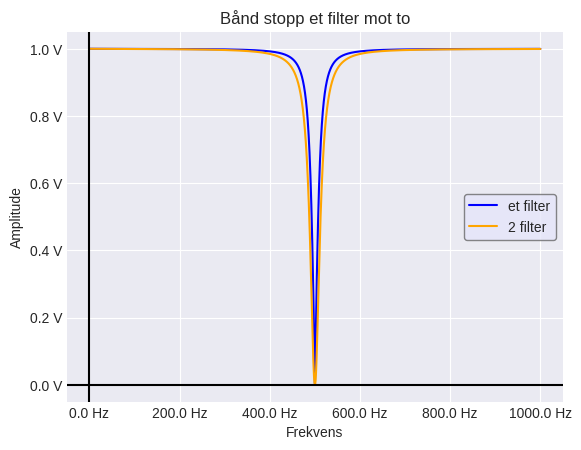

This chart was generated by the following Python code:
import numpy as np
import matplotlib.pyplot as plt
import matplotlib.ticker as mticker 

def fToW(f):
    return f*2*np.pi

def v2(f,R,L,C):
    w = fToW(f)
    return R/np.sqrt((R**2) + ((w*L)/(1-w**2 * L *C)**2))

def toDB(xout):
    return 20*np.log10(xout)

R = 1e3
L = 0.80 #sett fra funnet verdi
resonansFrekvens = 500
C = 1/(L*fToW(resonansFrekvens)**2)


f_verdier = np.linspace(0,1000,10000)
v2Verdier = v2(f_verdier,R,L,C)
v2VerdierDB = toDB(v2Verdier)

# plt.figure(figsize=(8,8))
# plt.subplot(1,2,1)
plt.style.use("seaborn-v0_8-dark")
plt.plot(f_verdier,v2Verdier,color="blue",label="et filter")
plt.plot(f_verdier,v2Verdier**2,color="orange",label="2 filter")
plt.axhline(y=0,color = "black")
plt.axvline(x=0,color = "black")
plt.grid()
# plt.gca().set_xscale("log")
plt.title(f"Bånd stopp et filter mot to")
plt.xlabel("Frekvens")
plt.ylabel("Amplitude")
plt.gca().yaxis.set_major_formatter(mticker.FormatStrFormatter('%.1f V'))
plt.gca().xaxis.set_major_formatter(mticker.FormatStrFormatter('%.1f Hz'))
plt.legend(frameon=True,edgecolor="dimgray",facecolor="lavender")
plt.show()

# plt.subplot(1,2,2)
# plt.style.use("seaborn-v0_8-dark")
# plt.plot(f_verdier,v2Verdier**2,color="orange",label="V2(f)")
# plt.axhline(y=0,color = "black")
# plt.axvline(x=0,color = "black")
# plt.grid()
# # plt.gca().set_xscale("log")
# plt.title(f"Bånd stopp to filter i serie")
# plt.xlabel("Frekvens")
# plt.ylabel("Amplitude")
# plt.legend()
# plt.savefig("2v1.png")
# plt.show()